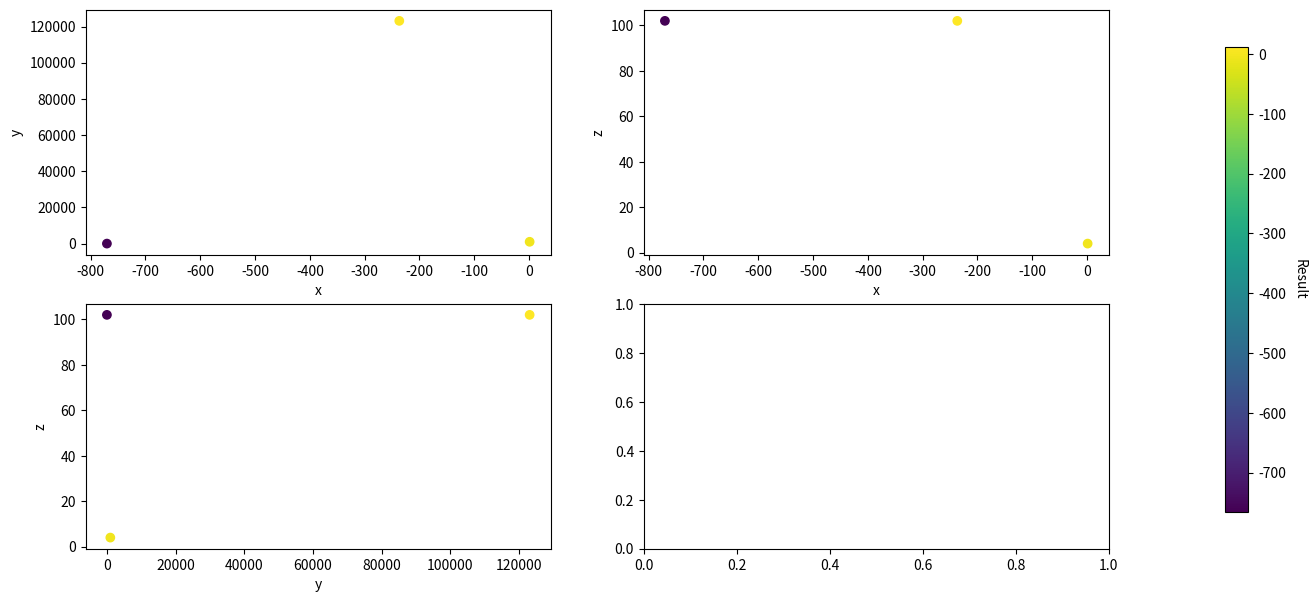

The matplotlib source for this figure:
import pandas as pd
import matplotlib.pyplot as plt
from itertools import combinations

# Annahme: df ist dein DataFrame
# Ersetze dies durch deinen tatsächlichen DataFrame-Namen

df = pd.DataFrame({
    'trial_index': [0, 1, 2],
    'arm_name': ['0_0', '1_0', '2_0'],
    'trial_status': ['COMPLETED', 'COMPLETED', 'COMPLETED'],
    'generation_method': ['Sobol', 'Sobol', 'Sobol'],
    'result': [12.145566, -765.380083, -4.341217],
    'x': [-236.854434, -770.380083, 1],
    'y': [123123.0, 5.0, 1000],
    'z': [102.0, 102.0, 4]
})

# Spalten entfernen
columns_to_remove = ['trial_index', 'arm_name', 'trial_status', 'generation_method']
df_filtered = df.drop(columns=columns_to_remove)

# Sicherstellen, dass 'result' nicht x oder y ist
if 'result' in df_filtered.columns:
    df_filtered = df_filtered.drop(columns='result')

# Kombinationen der Parameter erstellen
parameter_combinations = list(combinations(df_filtered.columns, 2))

# Matplotlib-Figure erstellen
num_subplots = len(parameter_combinations)
num_rows = 2  # Anzahl der Zeilen in der Darstellung
num_cols = (num_subplots + num_rows - 1) // num_rows  # Berechne die Anzahl der Spalten

fig, axs = plt.subplots(num_rows, num_cols, figsize=(15, 7))

# Farbzuweisung für Punkte basierend auf 'result'
colors = df['result']
norm = plt.Normalize(colors.min(), colors.max())
cmap = plt.cm.viridis

# Schleife über die Kombinationen und Erstellung der 2D-Plots
for i, (param1, param2) in enumerate(parameter_combinations):
    row = i // num_cols
    col = i % num_cols
    scatter = axs[row, col].scatter(df_filtered[param1], df_filtered[param2], c=colors, cmap=cmap, norm=norm)
    axs[row, col].set_xlabel(param1)
    axs[row, col].set_ylabel(param2)

# Farbskala hinzufügen
cbar = fig.colorbar(scatter, ax=axs, orientation='vertical', fraction=0.02, pad=0.1)
cbar.set_label('Result', rotation=270, labelpad=15)

plt.show()

